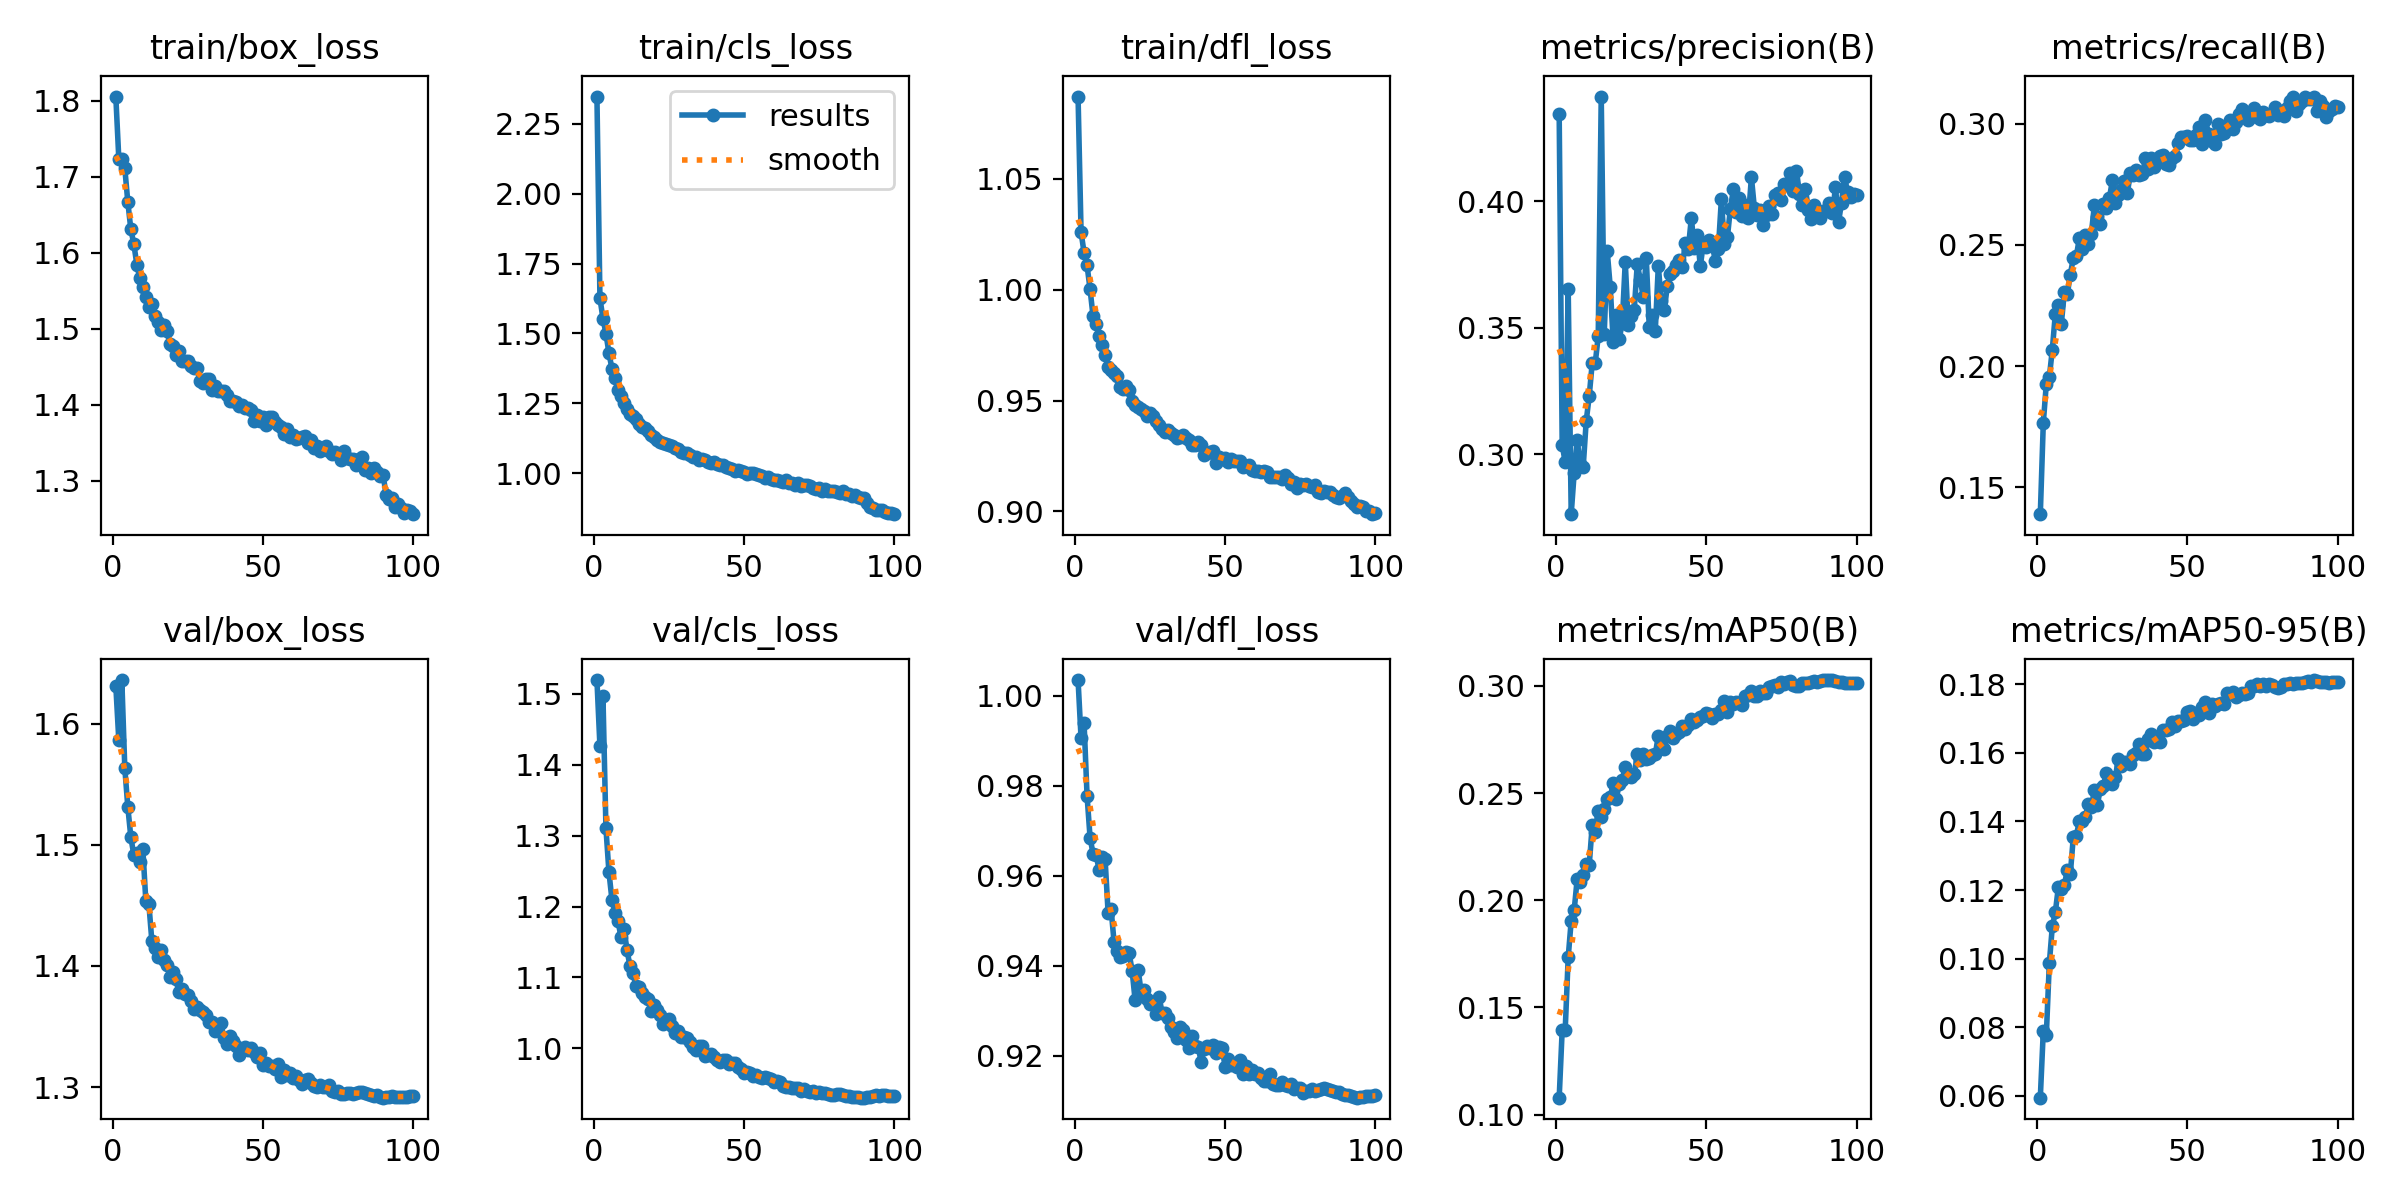

The table this chart was drawn from, first rows:
epoch, time, train/box_loss, train/cls_loss, train/dfl_loss, metrics/precision(B), metrics/recall(B), metrics/mAP50(B), metrics/mAP50-95(B), val/box_loss, val/cls_loss, val/dfl_loss, lr/pg0, lr/pg1, lr/pg2
1, 169.9, 1.806, 2.348, 1.087, 0.4344, 0.1388, 0.1079, 0.05949, 1.631, 1.519, 1.003, 0.003328, 0.003328, 0.003328
2, 322.7, 1.724, 1.626, 1.026, 0.3037, 0.1766, 0.1394, 0.07901, 1.586, 1.426, 0.9905, 0.006596, 0.006596, 0.006596
3, 469.5, 1.724, 1.554, 1.017, 0.2968, 0.1926, 0.1394, 0.0777, 1.636, 1.497, 0.994, 0.009797, 0.009797, 0.009797
4, 615.5, 1.711, 1.5, 1.011, 0.3655, 0.1954, 0.1734, 0.09863, 1.563, 1.31, 0.9777, 0.009703, 0.009703, 0.009703
5, 760.4, 1.667, 1.429, 1, 0.2763, 0.2068, 0.1904, 0.1094, 1.531, 1.248, 0.9684, 0.009604, 0.009604, 0.009604
6, 906, 1.631, 1.374, 0.9879, 0.2927, 0.2215, 0.1955, 0.1135, 1.506, 1.209, 0.9649, 0.009505, 0.009505, 0.009505
7, 1052, 1.612, 1.339, 0.9848, 0.3057, 0.2251, 0.21, 0.1208, 1.492, 1.191, 0.9647, 0.009406, 0.009406, 0.009406
8, 1198, 1.585, 1.296, 0.9789, 0.2962, 0.2175, 0.2085, 0.1203, 1.494, 1.18, 0.9613, 0.009307, 0.009307, 0.009307
9, 1345, 1.566, 1.277, 0.975, 0.2951, 0.2305, 0.2118, 0.1215, 1.486, 1.157, 0.9642, 0.009208, 0.009208, 0.009208
10, 1491, 1.554, 1.252, 0.9707, 0.3131, 0.2298, 0.2169, 0.1258, 1.496, 1.169, 0.9637, 0.009109, 0.009109, 0.009109
11, 1636, 1.541, 1.228, 0.9651, 0.323, 0.2378, 0.2164, 0.1248, 1.454, 1.139, 0.9518, 0.00901, 0.00901, 0.00901
12, 1781, 1.529, 1.213, 0.9636, 0.3361, 0.2448, 0.235, 0.1356, 1.451, 1.116, 0.9526, 0.008911, 0.008911, 0.008911
13, 1925, 1.532, 1.204, 0.9622, 0.336, 0.2454, 0.2318, 0.1358, 1.421, 1.106, 0.9452, 0.008812, 0.008812, 0.008812
14, 2070, 1.517, 1.194, 0.9609, 0.3467, 0.2529, 0.2418, 0.1401, 1.415, 1.088, 0.9433, 0.008713, 0.008713, 0.008713
15, 2215, 1.509, 1.175, 0.9562, 0.4415, 0.2484, 0.2391, 0.1401, 1.407, 1.087, 0.942, 0.008614, 0.008614, 0.008614
16, 2359, 1.498, 1.164, 0.9552, 0.3475, 0.2542, 0.2424, 0.1414, 1.413, 1.078, 0.9422, 0.008515, 0.008515, 0.008515
17, 2505, 1.504, 1.163, 0.9565, 0.3802, 0.2505, 0.2472, 0.1451, 1.405, 1.073, 0.9431, 0.008416, 0.008416, 0.008416
18, 2654, 1.497, 1.152, 0.9549, 0.3662, 0.2547, 0.248, 0.1443, 1.401, 1.069, 0.9428, 0.008317, 0.008317, 0.008317
19, 2799, 1.48, 1.136, 0.9496, 0.3444, 0.2664, 0.2545, 0.1491, 1.391, 1.053, 0.9389, 0.008218, 0.008218, 0.008218
20, 2943, 1.477, 1.131, 0.9478, 0.3551, 0.2617, 0.2472, 0.1449, 1.395, 1.061, 0.9324, 0.008119, 0.008119, 0.008119
21, 3088, 1.465, 1.12, 0.9468, 0.3456, 0.2588, 0.2545, 0.1495, 1.389, 1.054, 0.9391, 0.00802, 0.00802, 0.00802
22, 3233, 1.471, 1.113, 0.946, 0.3519, 0.2671, 0.2563, 0.1504, 1.378, 1.047, 0.9343, 0.007921, 0.007921, 0.007921
23, 3378, 1.457, 1.107, 0.9453, 0.3761, 0.2654, 0.262, 0.1542, 1.381, 1.035, 0.9345, 0.007822, 0.007822, 0.007822
24, 3524, 1.458, 1.105, 0.9428, 0.3511, 0.2694, 0.2579, 0.1518, 1.376, 1.04, 0.9327, 0.007723, 0.007723, 0.007723
25, 3669, 1.458, 1.101, 0.9445, 0.3545, 0.2767, 0.2573, 0.1508, 1.376, 1.042, 0.9314, 0.007624, 0.007624, 0.007624
26, 3813, 1.451, 1.098, 0.9428, 0.3572, 0.2674, 0.2588, 0.1529, 1.371, 1.032, 0.9317, 0.007525, 0.007525, 0.007525
27, 3958, 1.448, 1.089, 0.9408, 0.3753, 0.2707, 0.2681, 0.1583, 1.365, 1.022, 0.9293, 0.007426, 0.007426, 0.007426
28, 4103, 1.448, 1.088, 0.9391, 0.3689, 0.2728, 0.2655, 0.1562, 1.366, 1.025, 0.9331, 0.007327, 0.007327, 0.007327
29, 4247, 1.432, 1.074, 0.9372, 0.3623, 0.2764, 0.2681, 0.1574, 1.364, 1.016, 0.9295, 0.007228, 0.007228, 0.007228
30, 4392, 1.429, 1.071, 0.9359, 0.3775, 0.2717, 0.266, 0.1574, 1.362, 1.016, 0.9296, 0.007129, 0.007129, 0.007129
31, 4537, 1.434, 1.072, 0.9366, 0.3502, 0.2797, 0.2662, 0.1568, 1.36, 1.015, 0.9284, 0.00703, 0.00703, 0.00703
32, 4681, 1.433, 1.064, 0.9355, 0.355, 0.2787, 0.2676, 0.1594, 1.353, 1.01, 0.9265, 0.006931, 0.006931, 0.006931
33, 4826, 1.419, 1.057, 0.9346, 0.3489, 0.2808, 0.2681, 0.1598, 1.353, 1.001, 0.9253, 0.006832, 0.006832, 0.006832
34, 4971, 1.425, 1.058, 0.9329, 0.3744, 0.2788, 0.2767, 0.1626, 1.347, 0.9973, 0.9241, 0.006733, 0.006733, 0.006733
35, 5115, 1.418, 1.048, 0.9335, 0.3606, 0.2794, 0.272, 0.1598, 1.351, 1.004, 0.9265, 0.006634, 0.006634, 0.006634
36, 5260, 1.419, 1.051, 0.9343, 0.357, 0.2858, 0.2706, 0.1596, 1.353, 1.004, 0.9257, 0.006535, 0.006535, 0.006535
37, 5404, 1.418, 1.048, 0.9333, 0.3666, 0.2812, 0.2769, 0.1641, 1.34, 0.9899, 0.9236, 0.006436, 0.006436, 0.006436
38, 5549, 1.413, 1.04, 0.9322, 0.3715, 0.2859, 0.2788, 0.1656, 1.335, 0.9908, 0.9218, 0.006337, 0.006337, 0.006337
39, 5694, 1.405, 1.036, 0.93, 0.3726, 0.2823, 0.2758, 0.163, 1.342, 0.9921, 0.9245, 0.006238, 0.006238, 0.006238
40, 5839, 1.405, 1.041, 0.9298, 0.3749, 0.285, 0.2776, 0.1635, 1.338, 0.9884, 0.9223, 0.006139, 0.006139, 0.006139
41, 5983, 1.403, 1.033, 0.9314, 0.3767, 0.2867, 0.2787, 0.1633, 1.334, 0.9839, 0.9219, 0.00604, 0.00604, 0.00604
42, 6103, 1.398, 1.031, 0.9298, 0.374, 0.2871, 0.2813, 0.1666, 1.327, 0.9809, 0.9187, 0.005941, 0.005941, 0.005941
43, 6215, 1.399, 1.028, 0.9253, 0.3837, 0.2835, 0.2799, 0.1666, 1.331, 0.9839, 0.9215, 0.005842, 0.005842, 0.005842
44, 6329, 1.396, 1.021, 0.9264, 0.3813, 0.283, 0.2819, 0.167, 1.333, 0.9839, 0.9222, 0.005743, 0.005743, 0.005743
45, 6451, 1.396, 1.02, 0.927, 0.3934, 0.286, 0.2847, 0.1691, 1.33, 0.9777, 0.9217, 0.005644, 0.005644, 0.005644
46, 6571, 1.394, 1.017, 0.9273, 0.3815, 0.2868, 0.2833, 0.1677, 1.332, 0.9795, 0.9224, 0.005545, 0.005545, 0.005545
47, 6689, 1.378, 1.007, 0.922, 0.3867, 0.2922, 0.2841, 0.1693, 1.329, 0.98, 0.9207, 0.005446, 0.005446, 0.005446
48, 6807, 1.386, 1.012, 0.9244, 0.3743, 0.2946, 0.2857, 0.1694, 1.325, 0.9735, 0.922, 0.005347, 0.005347, 0.005347
49, 6924, 1.378, 1.006, 0.9237, 0.3837, 0.2946, 0.2859, 0.1694, 1.328, 0.9705, 0.9218, 0.005248, 0.005248, 0.005248
50, 7041, 1.384, 1.005, 0.9241, 0.3821, 0.2949, 0.2872, 0.1718, 1.318, 0.9657, 0.9176, 0.005149, 0.005149, 0.005149
51, 7158, 1.373, 0.998, 0.9221, 0.3848, 0.2934, 0.2869, 0.1721, 1.32, 0.9673, 0.9194, 0.00505, 0.00505, 0.00505
52, 7276, 1.384, 1, 0.9234, 0.3824, 0.2932, 0.2852, 0.1697, 1.317, 0.966, 0.918, 0.004951, 0.004951, 0.004951
53, 7393, 1.383, 1.001, 0.9228, 0.3766, 0.2954, 0.2871, 0.1715, 1.317, 0.9611, 0.918, 0.004852, 0.004852, 0.004852
54, 7511, 1.377, 0.9972, 0.9226, 0.3813, 0.2989, 0.2868, 0.171, 1.315, 0.9624, 0.9176, 0.004753, 0.004753, 0.004753
55, 7628, 1.374, 0.9922, 0.9226, 0.4008, 0.2918, 0.2889, 0.1732, 1.319, 0.9593, 0.9191, 0.004654, 0.004654, 0.004654
56, 7745, 1.371, 0.9912, 0.9198, 0.383, 0.3017, 0.293, 0.1748, 1.308, 0.9583, 0.916, 0.004555, 0.004555, 0.004555
57, 7862, 1.361, 0.9824, 0.9205, 0.3857, 0.2959, 0.2879, 0.1716, 1.314, 0.9592, 0.9177, 0.004456, 0.004456, 0.004456
58, 7979, 1.368, 0.9878, 0.9208, 0.3972, 0.2929, 0.2927, 0.1742, 1.31, 0.9586, 0.916, 0.004357, 0.004357, 0.004357
59, 8097, 1.357, 0.9798, 0.9188, 0.4048, 0.2915, 0.2915, 0.1737, 1.312, 0.9566, 0.9168, 0.004258, 0.004258, 0.004258
60, 8214, 1.36, 0.9768, 0.9183, 0.3959, 0.2999, 0.2925, 0.1743, 1.308, 0.9533, 0.916, 0.004159, 0.004159, 0.004159
... 40 more rows
